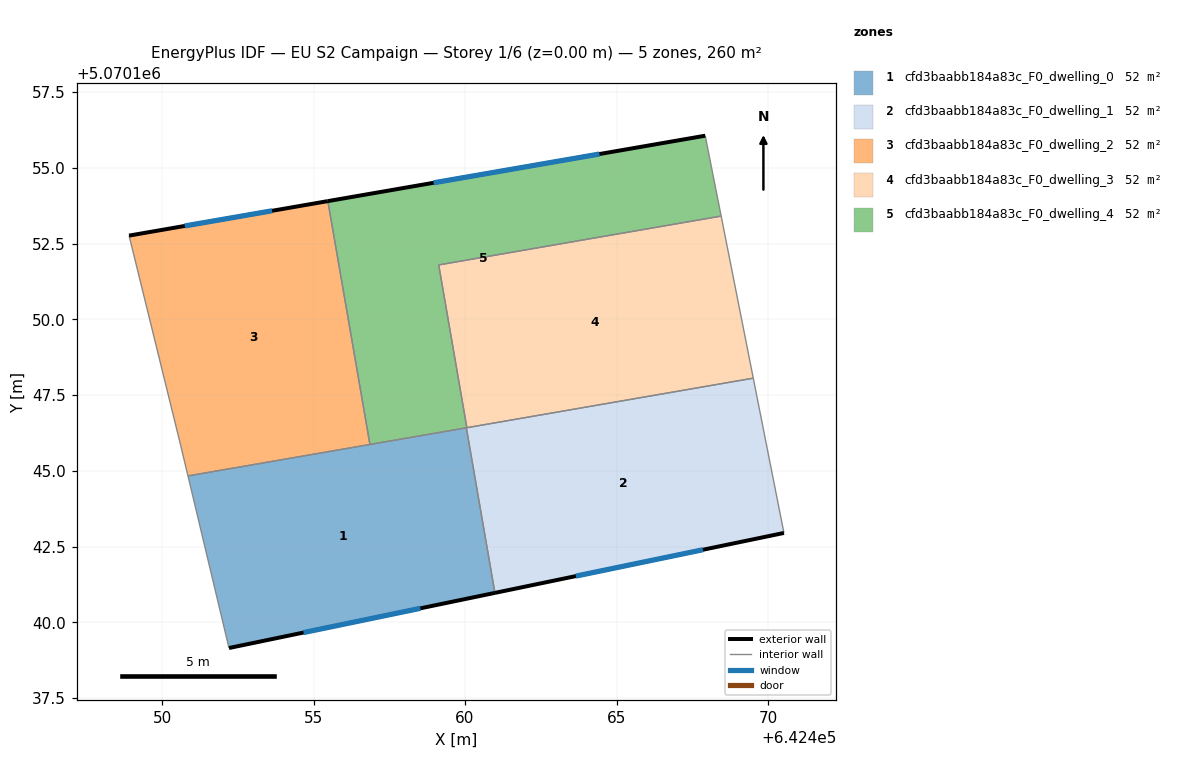
=== STOREY PLAN SPEC (per zone: floor XY polygon, exterior-wall plan segments, windows/doors) ===
zone 1: cfd3baabb184a83c_F0_dwelling_0  (51.9 m²)
  floor: (642460.04, 5070146.42) (642460.98, 5070140.97) (642452.21, 5070139.16) (642450.86, 5070144.83)
  exterior wall: (642452.21, 5070139.16) – (642460.98, 5070140.97)  [9.0 m]
    window: (642454.67, 5070139.66) – (642458.53, 5070140.46)  [5.2 m²]
  interior walls: 4
zone 2: cfd3baabb184a83c_F0_dwelling_1  (51.9 m²)
  floor: (642469.51, 5070148.06) (642470.52, 5070142.95) (642460.98, 5070140.97) (642460.04, 5070146.42)
  exterior wall: (642460.98, 5070140.97) – (642470.52, 5070142.95)  [9.7 m]
    window: (642463.66, 5070141.53) – (642467.85, 5070142.40)  [5.6 m²]
  interior walls: 4
zone 3: cfd3baabb184a83c_F0_dwelling_2  (51.9 m²)
  floor: (642455.47, 5070153.90) (642456.86, 5070145.87) (642450.86, 5070144.83) (642450.61, 5070145.86) (642448.91, 5070152.76)
  exterior wall: (642455.47, 5070153.90) – (642448.91, 5070152.76)  [6.7 m]
    window: (642453.63, 5070153.58) – (642450.75, 5070153.08)  [3.9 m²]
  interior walls: 4
zone 4: cfd3baabb184a83c_F0_dwelling_3  (51.9 m²)
  floor: (642468.45, 5070153.41) (642469.51, 5070148.06) (642460.06, 5070146.42) (642459.13, 5070151.80)
  interior walls: 4
zone 5: cfd3baabb184a83c_F0_dwelling_4  (51.9 m²)
  floor: (642467.93, 5070156.06) (642468.45, 5070153.41) (642459.13, 5070151.80) (642460.06, 5070146.42) (642456.86, 5070145.87) (642455.47, 5070153.90)
  exterior wall: (642467.93, 5070156.06) – (642455.47, 5070153.90)  [12.6 m]
    window: (642464.44, 5070155.46) – (642458.96, 5070154.51)  [7.3 m²]
  interior walls: 6

=== DERIVED (storey summary) ===
Building: EU S2 Campaign
Storey: 1 of 6  (floor level z = 0.00 m)
Storey gross floor area: 259.6 m²
Zones on this storey: 5
  - cfd3baabb184a83c_F0_dwelling_0: floor 51.9 m²; exterior wall 9.0 m (26.9 m²); 1 window(s) 5.2 m²; WWR 19.3%
  - cfd3baabb184a83c_F0_dwelling_1: floor 51.9 m²; exterior wall 9.7 m (29.2 m²); 1 window(s) 5.6 m²; WWR 19.3%
  - cfd3baabb184a83c_F0_dwelling_2: floor 51.9 m²; exterior wall 6.7 m (20.0 m²); 1 window(s) 3.9 m²; WWR 19.3%
  - cfd3baabb184a83c_F0_dwelling_3: floor 51.9 m²
  - cfd3baabb184a83c_F0_dwelling_4: floor 51.9 m²; exterior wall 12.6 m (37.9 m²); 1 window(s) 7.3 m²; WWR 19.3%
Zone adjacency (shared interzone walls):
  - cfd3baabb184a83c_F0_dwelling_0 ↔ cfd3baabb184a83c_F0_dwelling_1
  - cfd3baabb184a83c_F0_dwelling_0 ↔ cfd3baabb184a83c_F0_dwelling_2
  - cfd3baabb184a83c_F0_dwelling_0 ↔ cfd3baabb184a83c_F0_dwelling_4
  - cfd3baabb184a83c_F0_dwelling_1 ↔ cfd3baabb184a83c_F0_dwelling_3
  - cfd3baabb184a83c_F0_dwelling_1 ↔ cfd3baabb184a83c_F0_dwelling_4
  - cfd3baabb184a83c_F0_dwelling_2 ↔ cfd3baabb184a83c_F0_dwelling_4
  - cfd3baabb184a83c_F0_dwelling_3 ↔ cfd3baabb184a83c_F0_dwelling_4